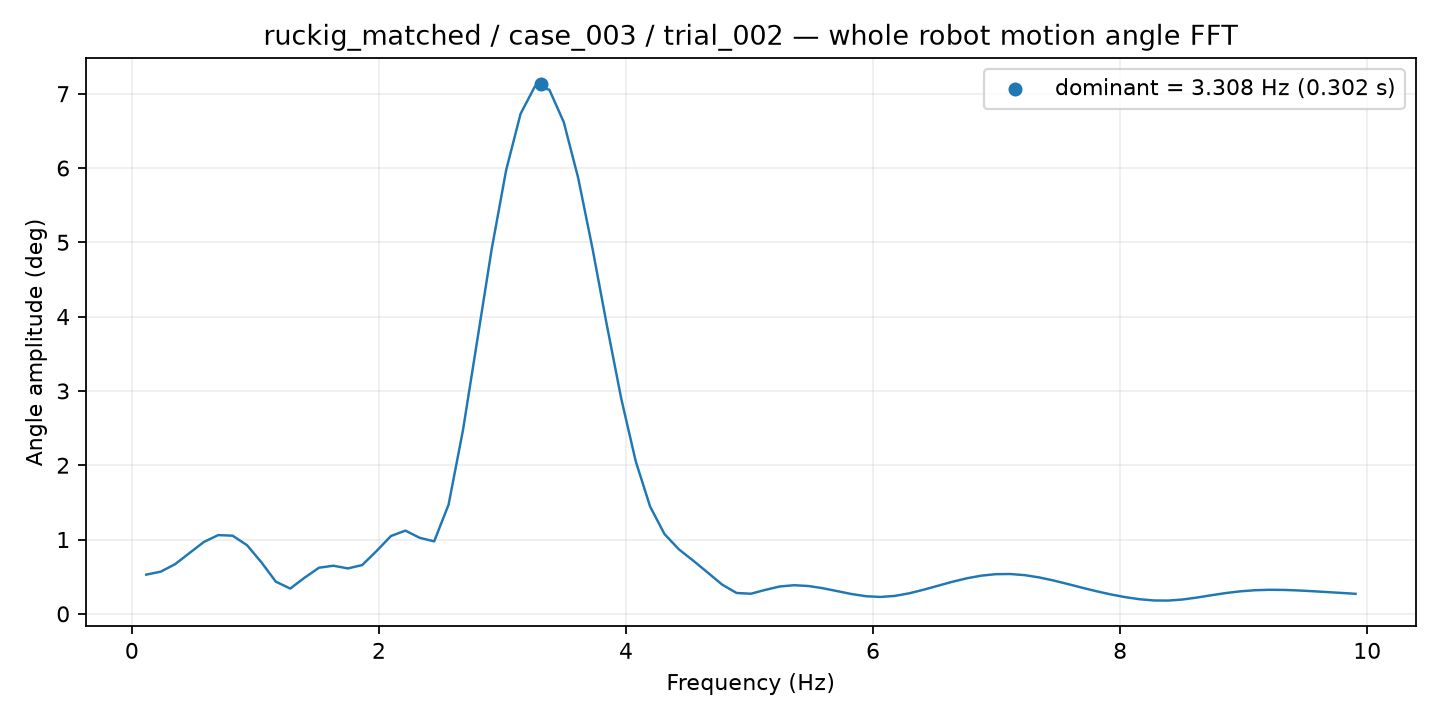

The file beside this chart, header and first rows:
frequency_hz, amplitude_deg
0.1165, 0.5278
0.2331, 0.5674
0.3496, 0.6678
0.4661, 0.8176
0.5827, 0.9671
0.6992, 1.06
0.8158, 1.052
0.9323, 0.924
1.049, 0.6935
1.165, 0.4332
1.282, 0.3401
1.398, 0.4869
1.515, 0.6208
1.632, 0.6477
1.748, 0.6113
1.865, 0.6566
1.981, 0.8461
2.098, 1.048
2.214, 1.12
2.331, 1.023
2.447, 0.9754
2.564, 1.47
2.68, 2.471
2.797, 3.69
2.913, 4.914
3.03, 5.972
3.146, 6.729
3.263, 7.1
3.38, 7.054
3.496, 6.618
3.613, 5.869
3.729, 4.914
3.846, 3.88
3.962, 2.891
4.079, 2.054
4.195, 1.444
4.312, 1.073
4.428, 0.8678
4.545, 0.7151
4.661, 0.5553
4.778, 0.394
4.895, 0.2811
5.011, 0.2706
5.128, 0.3224
5.244, 0.3681
5.361, 0.3852
5.477, 0.3746
5.594, 0.3448
5.71, 0.3055
5.827, 0.2663
5.943, 0.2371
6.06, 0.2272
6.176, 0.2415
6.293, 0.2766
6.41, 0.3248
6.526, 0.3786
6.643, 0.4317
6.759, 0.4785
6.876, 0.5138
6.992, 0.5337
... 25 more rows
